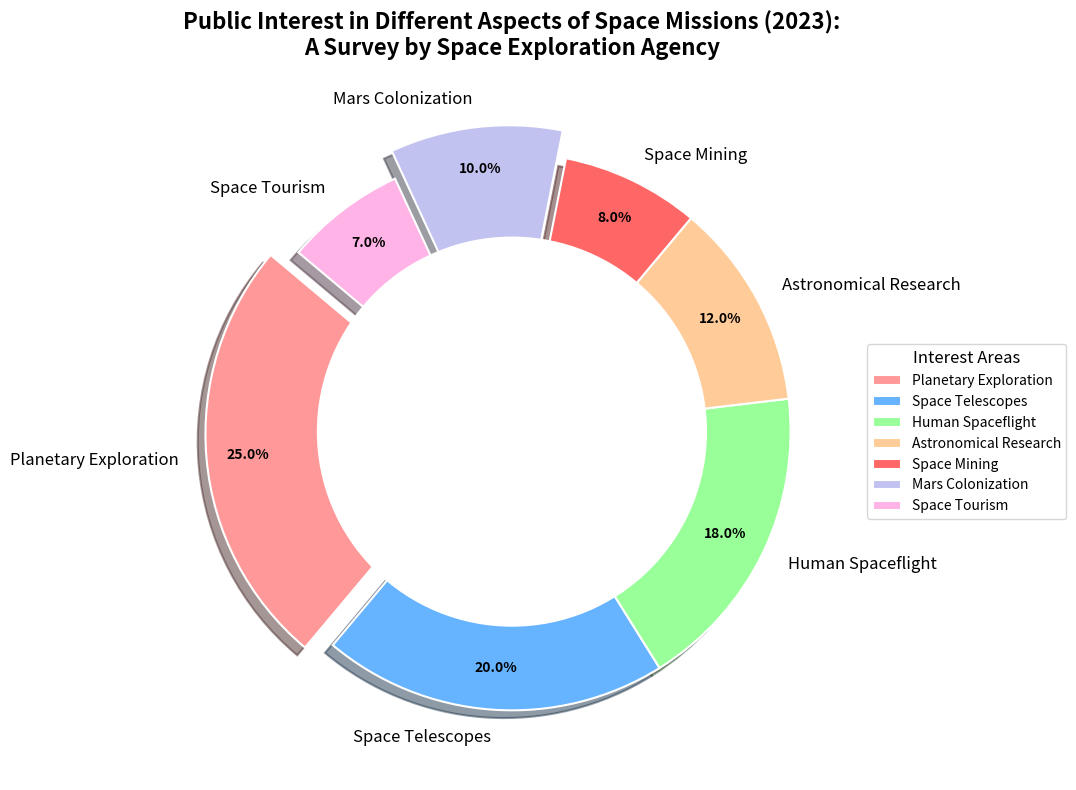

Generate this figure with matplotlib:
import matplotlib.pyplot as plt

# Updated data for public interest in space missions (in percentage)
categories = [
    'Planetary Exploration', 
    'Space Telescopes', 
    'Human Spaceflight', 
    'Astronomical Research', 
    'Space Mining',
    'Mars Colonization',
    'Space Tourism'
]
interest = [25, 20, 18, 12, 8, 10, 7]

# Define colors for each category
colors = ['#ff9999', '#66b3ff', '#99ff99', '#ffcc99', '#ff6666', '#c2c2f0', '#ffb3e6']

# Create the pie chart
fig, ax = plt.subplots(figsize=(12, 8), subplot_kw=dict(aspect="equal"))

# Plot the pie chart
wedges, texts, autotexts = ax.pie(
    interest, 
    labels=categories, 
    autopct='%1.1f%%', 
    startangle=140, 
    colors=colors, 
    pctdistance=0.85, 
    wedgeprops=dict(edgecolor='white', linewidth=1.5),
    explode=(0.1, 0, 0, 0, 0, 0.1, 0),  # Slightly explode the 'Planetary Exploration' and 'Mars Colonization'
    shadow=True
)

# Customize the autotexts (percentages) on pie wedges
for autotext in autotexts:
    autotext.set_color('black')
    autotext.set_fontsize(10)
    autotext.set_fontweight('bold')

# Adjust labels for better readability
for text in texts:
    text.set_fontsize(12)
    text.set_fontweight('normal')

# Add a title
ax.set_title(
    "Public Interest in Different Aspects of Space Missions (2023):\n"
    "A Survey by Space Exploration Agency",
    fontsize=16, fontweight='bold', pad=20
)

# Add a legend
ax.legend(
    wedges, categories, 
    title="Interest Areas", loc='center left', bbox_to_anchor=(1, 0, 0.5, 1),
    fontsize=10, title_fontsize='12'
)

# Draw a circle at the center to transform the pie chart into a donut chart
centre_circle = plt.Circle((0, 0), 0.70, fc='white')
ax.add_artist(centre_circle)

# Automatically adjust layout to prevent overlap and clipping
plt.tight_layout()

plt.show()
